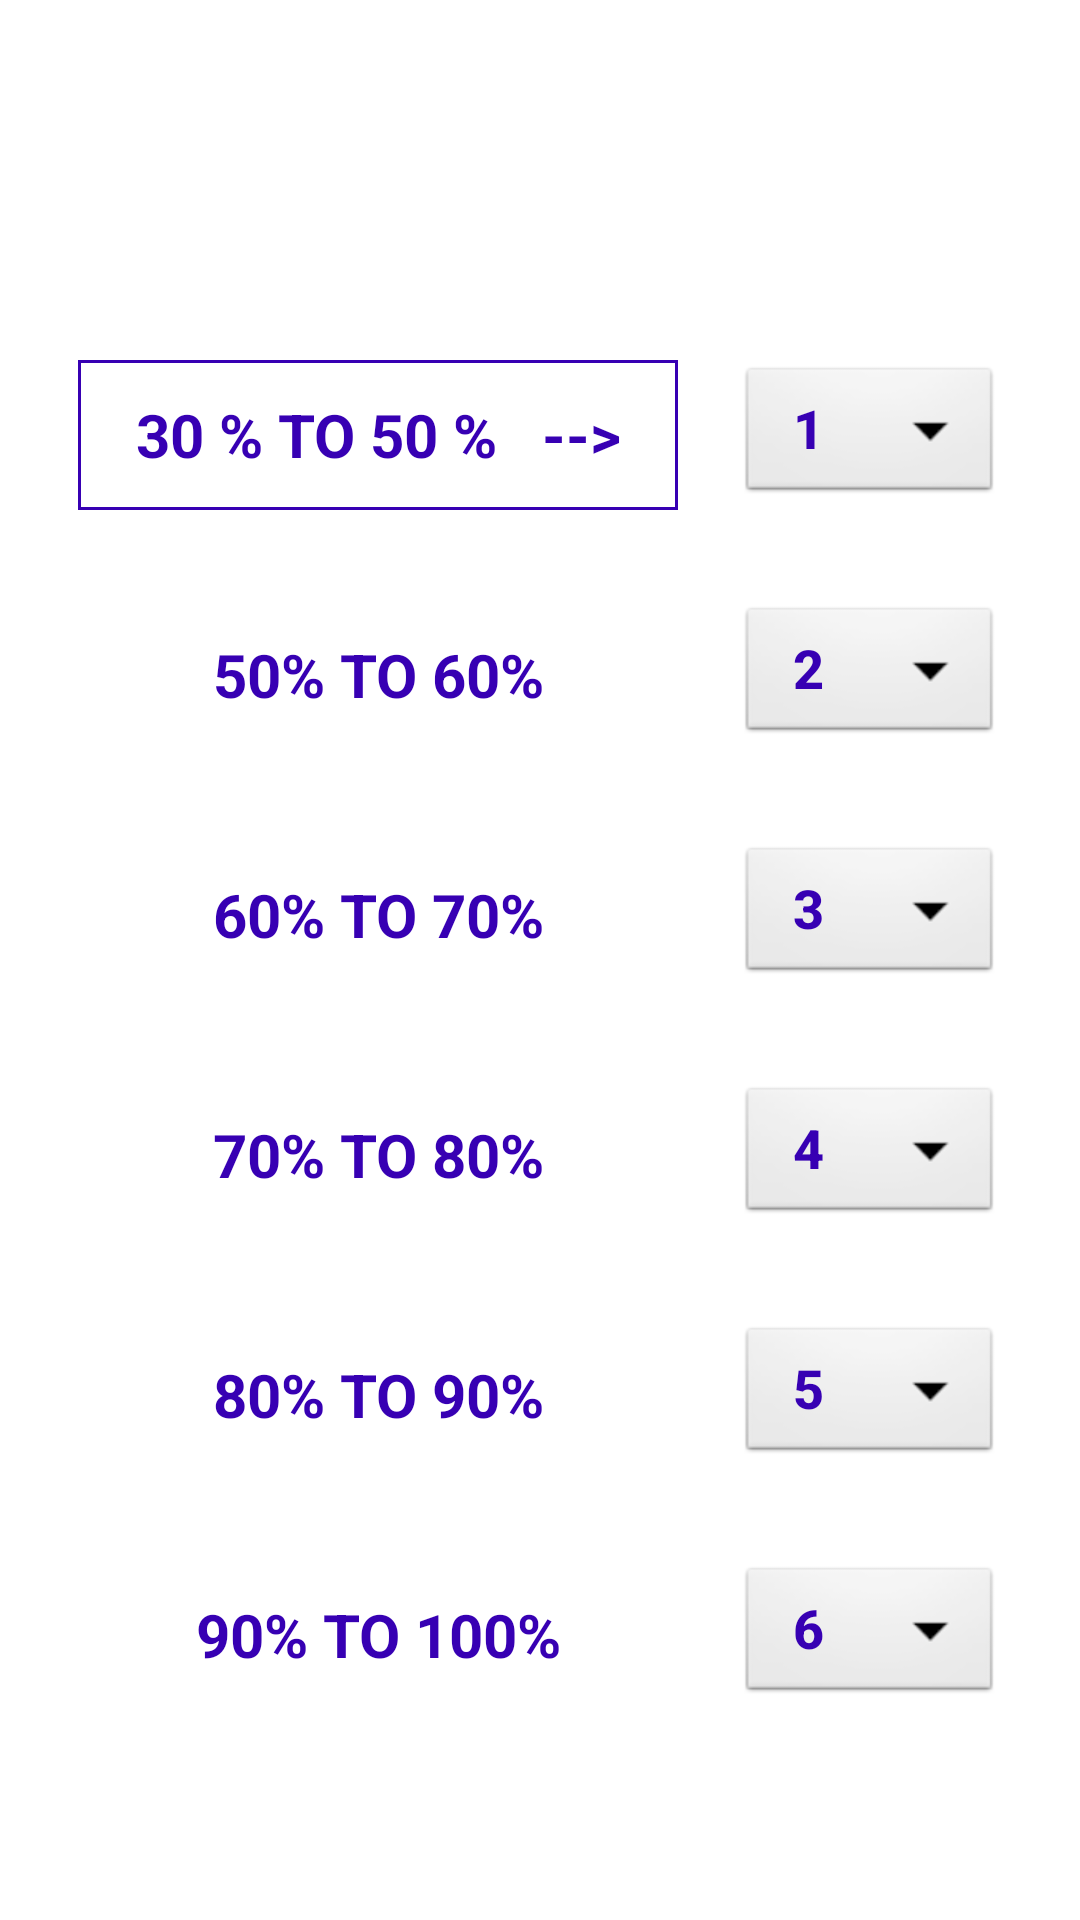

Reconstruct the res/layout file that produces this screen, plus the resources it refers to.
<!-- AndroidManifest.xml: application theme AppTheme -->
<!-- res/layout/color_picker_activity.xml -->
<?xml version="1.0" encoding="utf-8"?>
<RelativeLayout xmlns:android="http://schemas.android.com/apk/res/android"
    android:layout_width="match_parent"
    android:layout_height="match_parent"
    android:background="@color/white"
    android:id="@+id/color_picker">

    <TextView
        android:id="@+id/bbb"
        android:layout_width="match_parent"
        android:layout_height="50dp"
        android:textStyle="bold"
        android:gravity="center"
        android:textSize="22dp"
        android:background="@drawable/border1"
        android:textColor="@color/white"
        android:text="Efficiency Color Settings"/>

    <RelativeLayout
        android:layout_width="match_parent"
        android:layout_height="match_parent"
        android:gravity="center"
        android:layout_below="@+id/bbb"
        android:layout_alignParentLeft="true"
        android:layout_alignParentStart="true">

        <LinearLayout
            android:id="@+id/lv1"
            android:gravity="center"
            android:layout_width="match_parent"
            android:layout_height="wrap_content"
            android:orientation="horizontal">


            <TextView
                android:id="@+id/select_color1"
                android:layout_width="200dp"
                android:layout_height="50dp"
                android:textStyle="bold"
                android:gravity="center"
                android:textSize="20dp"
                android:background="@drawable/border2"
                android:textColor="@color/colorPrimaryDark"
                android:text="30 % TO 50 %   -->" />

            <Button
                android:id="@+id/color_button1"
                android:layout_width="wrap_content"
                android:layout_height="wrap_content"
                android:layout_marginLeft="20dp"
                android:textSize="18dp"
                android:textStyle="bold"
                android:textColor="@color/colorPrimaryDark"
                android:background="@android:drawable/btn_dropdown"
                android:text="1"/>

        </LinearLayout>

        <LinearLayout
            android:id="@+id/lv2"
            android:gravity="center"
            android:layout_below="@+id/lv1"
            android:layout_marginTop="30dp"
            android:layout_width="match_parent"
            android:layout_height="wrap_content"
            android:orientation="horizontal">

            <TextView
                android:id="@+id/select_color2"
                android:layout_width="200dp"
                android:layout_height="50dp"
                android:textStyle="bold"
                android:gravity="center"
                android:textSize="20dp"
                android:textColor="@color/colorPrimaryDark"
                android:text="50% TO 60%"/>

            <Button
                android:id="@+id/color_button2"
                android:layout_width="wrap_content"
                android:layout_height="wrap_content"
                android:text="2"
                android:layout_marginLeft="20dp"
                android:textSize="18dp"
                android:textStyle="bold"
                android:textColor="@color/colorPrimaryDark"
                android:background="@android:drawable/btn_dropdown" />

        </LinearLayout>
        <LinearLayout
            android:id="@+id/lv3"
            android:gravity="center"
            android:layout_below="@+id/lv2"
            android:layout_marginTop="30dp"
            android:layout_width="match_parent"
            android:layout_height="wrap_content"
            android:orientation="horizontal">


            <TextView
                android:id="@+id/select_color3"
                android:layout_width="200dp"
                android:layout_height="50dp"
                android:textStyle="bold"
                android:gravity="center"
                android:textSize="20dp"
                android:textColor="@color/colorPrimaryDark"
                android:text="60% TO 70%" />

            <Button
                android:id="@+id/color_button3"
                android:layout_width="wrap_content"
                android:layout_height="wrap_content"
                android:text="3"
                android:layout_marginLeft="20dp"
                android:textSize="18dp"
                android:textStyle="bold"
                android:textColor="@color/colorPrimaryDark"
                android:background="@android:drawable/btn_dropdown"/>

        </LinearLayout>

        <LinearLayout
            android:id="@+id/lv4"
            android:gravity="center"
            android:layout_below="@+id/lv3"
            android:layout_marginTop="30dp"
            android:layout_width="match_parent"
            android:layout_height="wrap_content"
            android:orientation="horizontal">


            <TextView
                android:id="@+id/select_color4"
                android:layout_width="200dp"
                android:layout_height="50dp"
                android:textStyle="bold"
                android:gravity="center"
                android:textSize="20dp"
                android:textColor="@color/colorPrimaryDark"
                android:text="70% TO 80%"/>

            <Button
                android:id="@+id/color_button4"
                android:layout_width="wrap_content"
                android:layout_height="wrap_content"
                android:text="4"
                android:layout_marginLeft="20dp"
                android:textSize="18dp"
                android:textStyle="bold"
                android:textColor="@color/colorPrimaryDark"
                android:background="@android:drawable/btn_dropdown" />

        </LinearLayout>
        <LinearLayout
            android:id="@+id/lv5"
            android:gravity="center"
            android:layout_marginTop="30dp"
            android:layout_width="match_parent"
            android:layout_height="wrap_content"
            android:orientation="horizontal"
            android:layout_below="@+id/lv4"
            android:layout_alignParentLeft="true"
            android:layout_alignParentStart="true">

            <TextView
                android:id="@+id/select_color5"
                android:layout_width="200dp"
                android:layout_height="50dp"
                android:textStyle="bold"
                android:gravity="center"
                android:textSize="20dp"
                android:textColor="@color/colorPrimaryDark"
                android:text="80% TO 90%" />

            <Button
                android:id="@+id/color_button5"
                android:layout_width="wrap_content"
                android:layout_height="wrap_content"
                android:text="5"
                android:layout_marginLeft="20dp"
                android:textSize="18dp"
                android:textStyle="bold"
                android:textColor="@color/colorPrimaryDark"
                android:background="@android:drawable/btn_dropdown" />

        </LinearLayout>

        <LinearLayout
            android:id="@+id/lv6"
            android:gravity="center"
            android:layout_below="@+id/lv5"
            android:layout_marginTop="30dp"
            android:layout_width="match_parent"
            android:layout_height="wrap_content"
            android:orientation="horizontal">

            <TextView
                android:id="@+id/select_color6"
                android:layout_width="200dp"
                android:layout_height="50dp"
                android:textStyle="bold"
                android:gravity="center"
                android:textSize="20dp"
                android:textColor="@color/colorPrimaryDark"
                android:text="90% TO 100%" />

            <Button
                android:id="@+id/color_button6"
                android:layout_width="wrap_content"
                android:layout_height="wrap_content"
                android:text="6"
                android:layout_marginLeft="20dp"
                android:textSize="18dp"
                android:textStyle="bold"
                android:textColor="@color/colorPrimaryDark"
                android:background="@android:drawable/btn_dropdown" />

        </LinearLayout>
    </RelativeLayout>
</RelativeLayout>
<!-- resources referenced by this layout -->
<resources>
  <!-- drawable border2 (drawable) -->
  <?xml version="1.0" encoding="utf-8"?>
  <shape xmlns:android="http://schemas.android.com/apk/res/android"
      android:shape="rectangle" >
  
      
      <solid
          android:color="@color/white" >
      </solid>
  
      
      <stroke
          android:width="1dp"
          android:color="@color/colorPrimaryDark" >
      </stroke>
  
      
      <corners
          android:radius="0dp"   >
      </corners>
  
  </shape>
  <style name="AppTheme" parent="Theme.AppCompat.Light.NoActionBar">
          
          <item name="colorPrimary">@color/colorPrimary</item>
          <item name="colorPrimaryDark">@color/colorPrimaryDark</item>
          <item name="colorAccent">@color/colorAccent</item>
      </style>
  <!-- not gathered from this repository: default colours our renderer supplied (Android Studio template values) -->
  <color name="white">#FFFFFFFF</color>
  <color name="colorPrimary">#FF6200EE</color>
  <color name="colorPrimaryDark">#FF3700B3</color>
  <color name="colorAccent">#FF03DAC5</color>
</resources>
